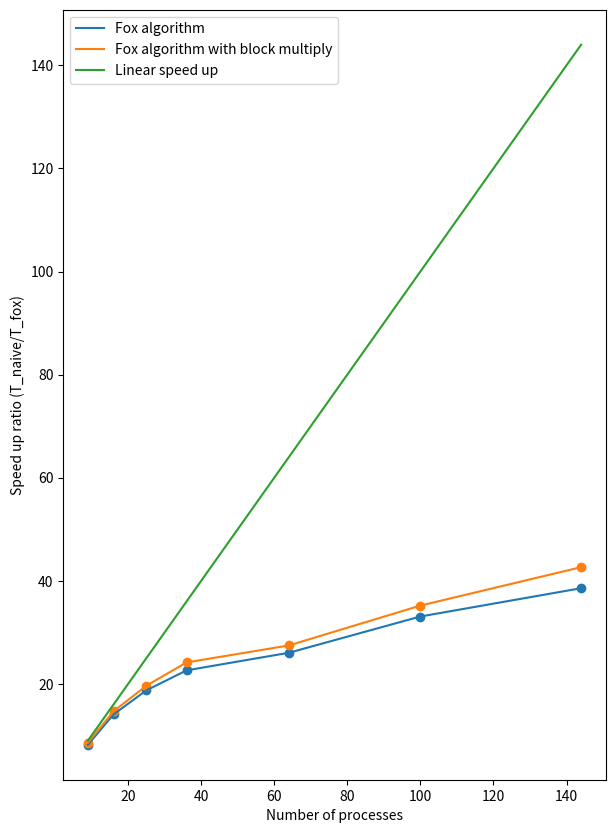

This figure's Python source:
import numpy as np
import matplotlib.pyplot as plt

dim = 1080
process = np.array([9, 16, 25, 36, 64, 100, 144])
time_single = 3.625
time_non_block = np.array([0.442, 0.2575, 0.1933, 0.1602, 0.1392, 0.1096, 0.094])
time_block = np.array([0.421, 0.247, 0.1844, 0.150, 0.132, 0.103, 0.0850])

plt.figure(figsize=[7,10])
plt.plot(process,time_single/time_non_block, label="Fox algorithm")
plt.scatter(process,time_single/time_non_block)
plt.plot(process, time_single/time_block, label="Fox algorithm with block multiply")
plt.scatter(process, time_single/time_block)
plt.plot(process, process, label="Linear speed up")
plt.xlabel('Number of processes')
plt.ylabel('Speed up ratio (T_naive/T_fox)')
plt.legend(loc='upper left')
plt.savefig('Speed_up_block.png')